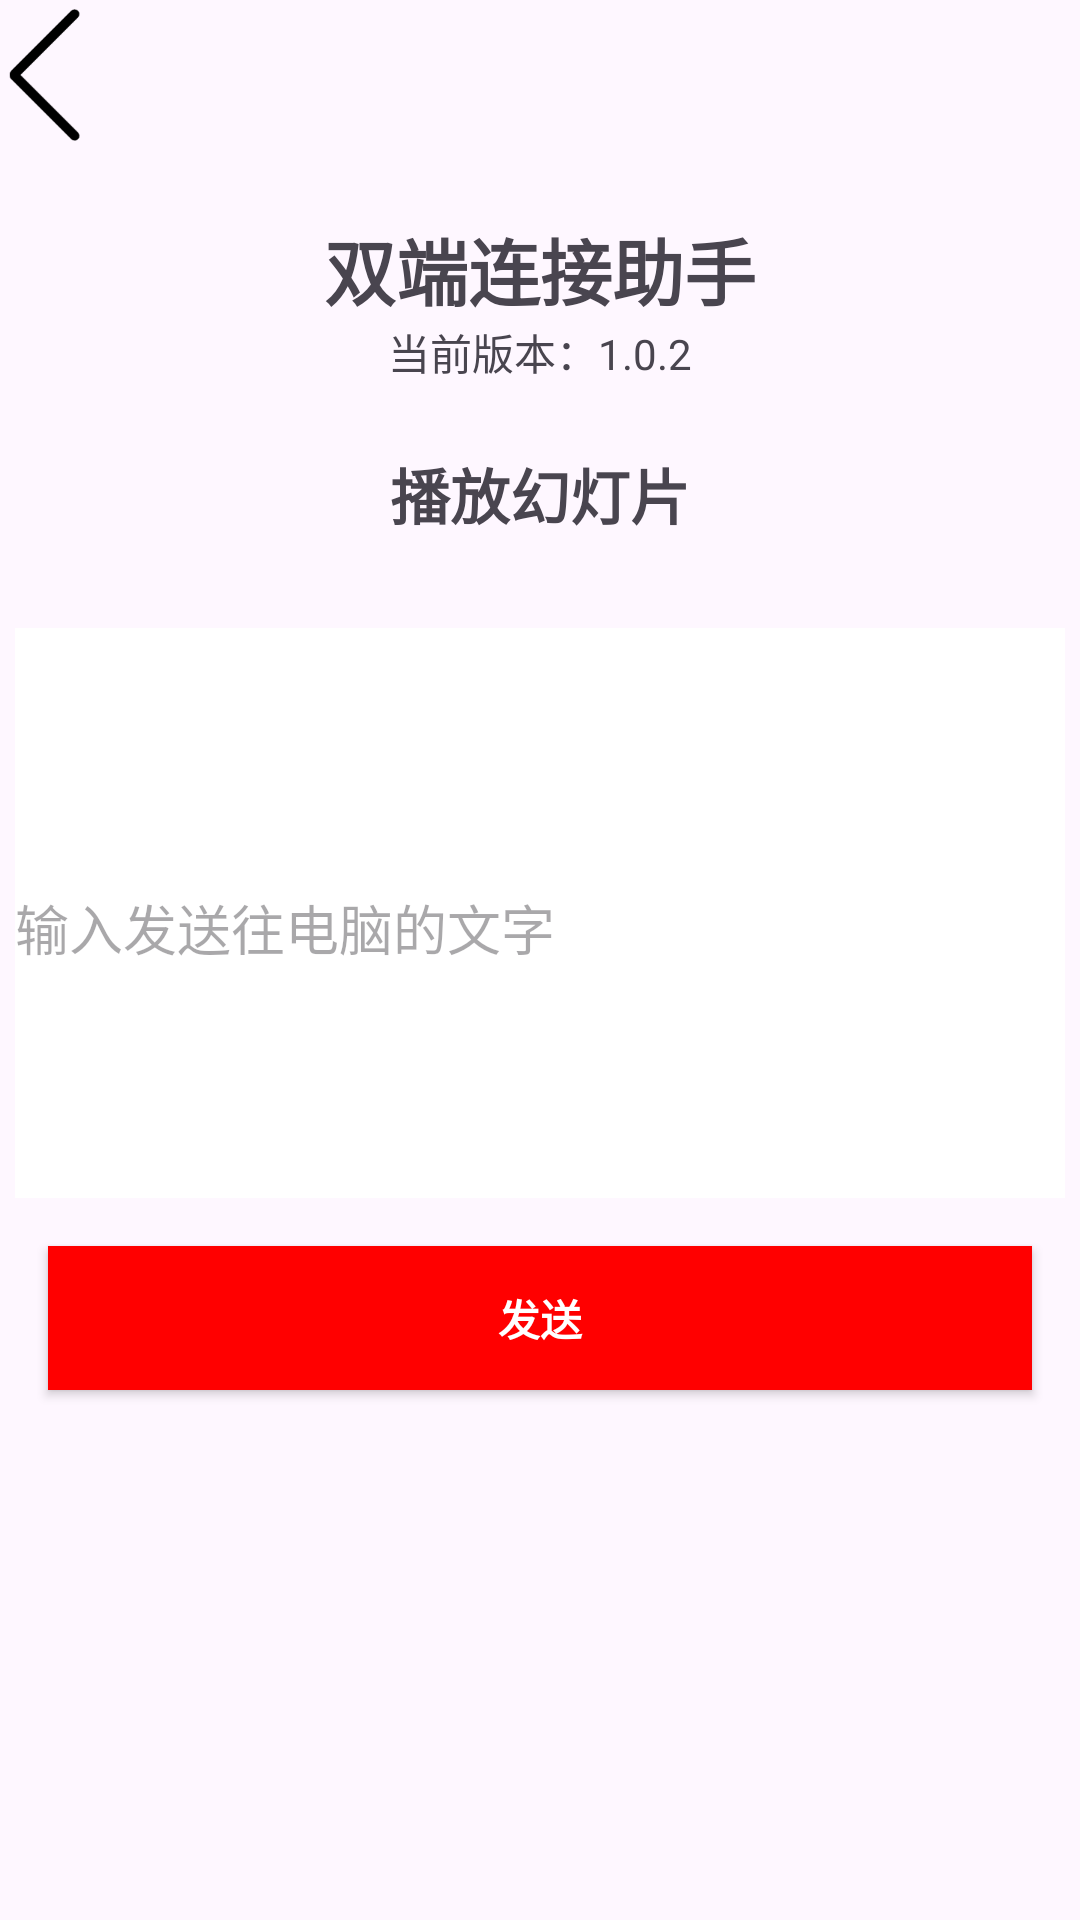

Reconstruct the res/layout file that produces this screen, plus the resources it refers to.
<!-- AndroidManifest.xml: application theme Theme.ANPhoneTool -->
<!-- res/layout/activity_text.xml -->
<?xml version="1.0" encoding="utf-8"?>
<LinearLayout
    xmlns:android="http://schemas.android.com/apk/res/android"
    android:layout_width="match_parent"
    android:layout_height="match_parent"
    android:orientation="vertical">

    <LinearLayout
        android:layout_width="match_parent"
        android:layout_height="wrap_content"
        android:gravity="left|top">

        <Button
            android:layout_width="50dp"
            android:layout_height="50dp"
            android:background="@drawable/back"
            android:id="@+id/button_back"/>


    </LinearLayout>

    <LinearLayout
        android:layout_width="match_parent"
        android:layout_height="100dp"
        android:orientation="vertical"
        android:gravity="center">

        <TextView
            android:layout_width="wrap_content"
            android:layout_height="wrap_content"
            android:text="双端连接助手"
            android:textSize="24sp"
            android:textStyle="bold"/>

        <TextView
            android:layout_width="wrap_content"
            android:layout_height="wrap_content"
            android:text="当前版本：1.0.2"/>

    </LinearLayout>

    <TextView
        android:layout_width="wrap_content"
        android:layout_height="wrap_content"
        android:text="播放幻灯片"
        android:textStyle="bold"
        android:textSize="20sp"
        android:gravity="center"
        android:layout_gravity="center_horizontal"/>

    <LinearLayout
        android:layout_width="match_parent"
        android:layout_height="wrap_content"
        android:gravity="center">

        <EditText
            android:id="@+id/editText"
            android:layout_width="350dp"
            android:layout_height="200dp"
            android:hint="输入发送往电脑的文字"
            android:inputType="text"
            android:textColor="#000000"
            android:layout_marginTop="20dp"
            android:background="#ffffff"/>

    </LinearLayout>

    <Button
        android:layout_width="match_parent"
        android:layout_height="wrap_content"
        android:layout_margin="16dp"
        android:text="发送"
        android:textStyle="bold"
        android:textColor="@color/white"
        android:background="#ff0000"
        android:gravity="center" />

</LinearLayout>
<!-- resources referenced by this layout -->
<resources>
  <color name="white">#FFFFFFFF</color>
  <!-- drawable back: png bitmap (drawable, 2136 bytes) -->
  <style name="Theme.ANPhoneTool" parent="Base.Theme.ANPhoneTool" />
  <style name="Base.Theme.ANPhoneTool" parent="Theme.Material3.DayNight.NoActionBar">
          
          
          <item name="colorPrimary">@color/blue</item>
          <item name="colorPrimaryVariant">@color/purple_700</item>
          <item name="colorOnPrimary">@color/white</item>
          
          <item name="colorSecondary">@color/teal_200</item>
          <item name="colorSecondaryVariant">@color/teal_700</item>
          <item name="colorOnSecondary">@color/black</item>
          
          <item name="android:statusBarColor">?attr/colorPrimary</item>
      </style>
  <color name="blue">#FF2F9BEB</color>
  <color name="purple_700">#FF3700B3</color>
  <color name="teal_200">#FF03DAC5</color>
  <color name="teal_700">#FF018786</color>
  <color name="black">#FF000000</color>
</resources>
